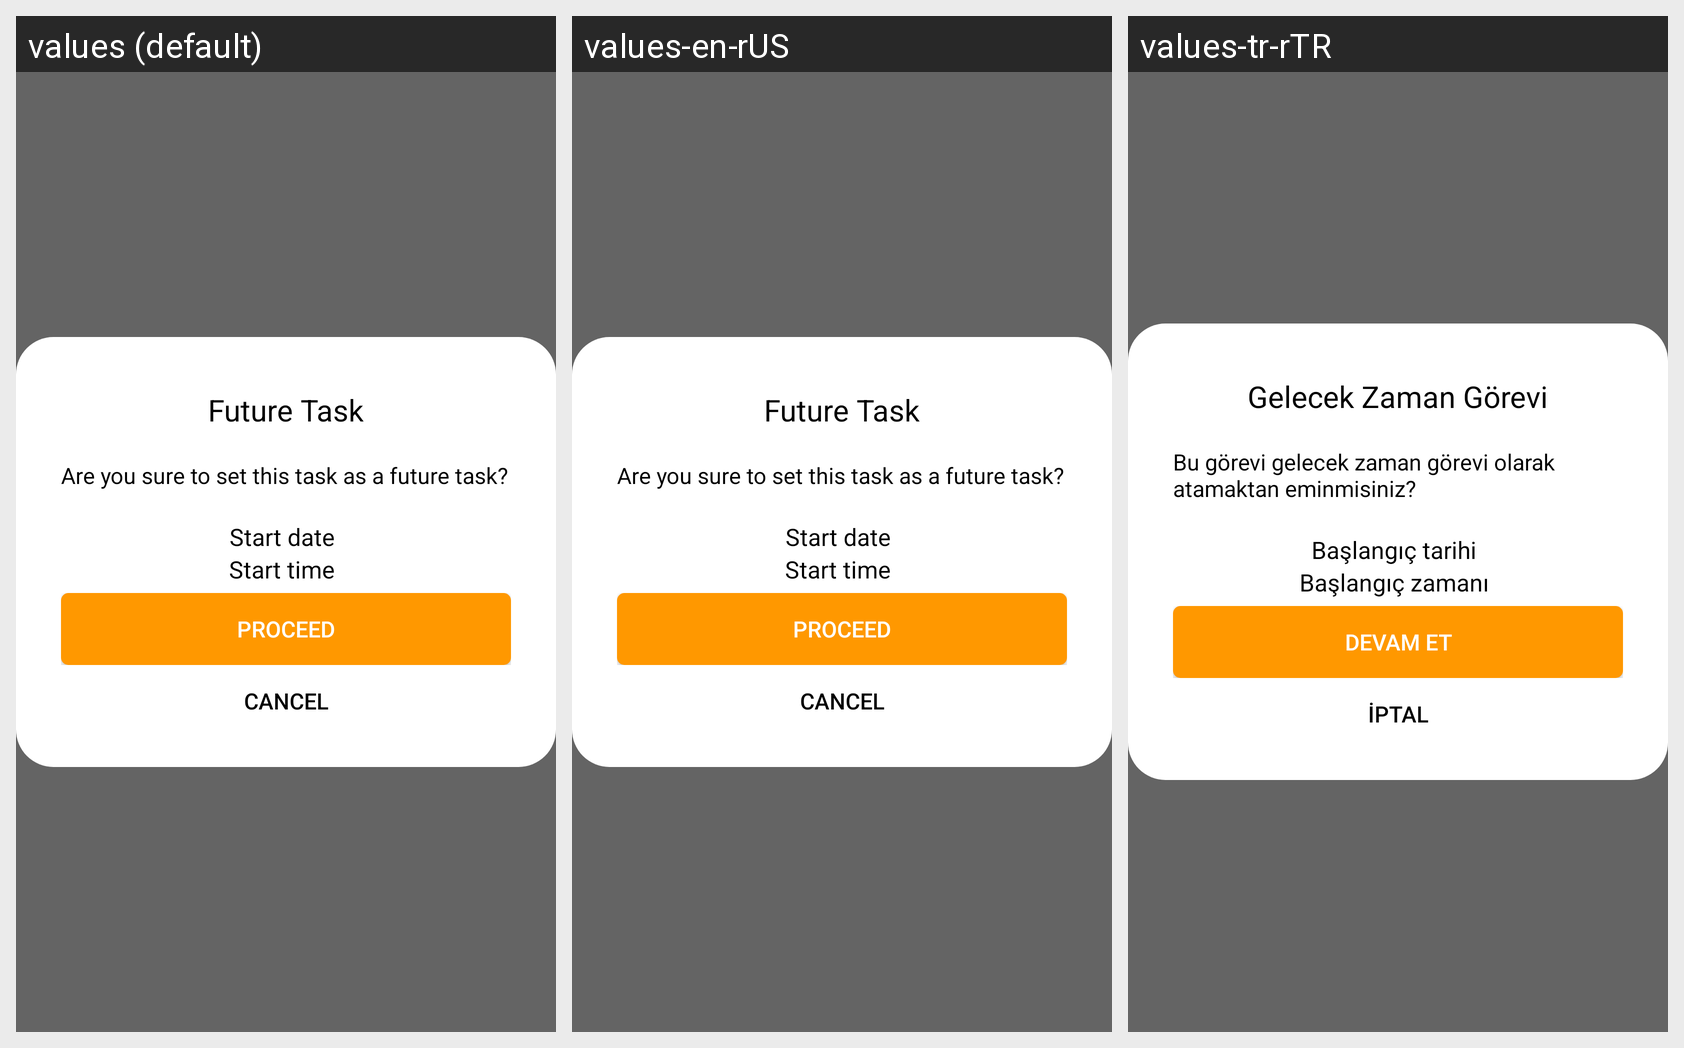

The Android screen above is rendered under several locales of the same app. Produce the string resources it draws, with the default and per-locale values.
Android screen res/layout/loggerbird_future_task_popup.xml rendered under 3 locales, left to right: values (default), values-en-rUS, values-tr-rTR. Device: Nexus 5 (rendered at 1080×1920; each locale shown at half size, 540×960, under a caption strip naming it); theme AppTheme.
Strings drawn on this screen, with the default value and each locale's value (text and hints the layout hard-codes, and strings that could not be matched under every locale, appear in the picture but are not listed):

textView_future_task_title
  values: Future Task
  values-en-rUS: Future Task
  values-tr-rTR: Gelecek Zaman Görevi

textView_future_task_content
  values: Are you sure to set this task as a future task?
  values-en-rUS: Are you sure to set this task as a future task?
  values-tr-rTR: Bu görevi gelecek zaman görevi olarak atamaktan eminmisiniz?

textView_future_task_date
  values: Start date
  values-en-rUS: Start date
  values-tr-rTR: Başlangıç tarihi

textView_future_task_time
  values: Start time
  values-en-rUS: Start time
  values-tr-rTR: Başlangıç zamanı

button_future_task_proceed
  values: Proceed
  values-en-rUS: Proceed
  values-tr-rTR: Devam et

button_future_task_cancel
  values: Cancel
  values-en-rUS: Cancel
  values-tr-rTR: İptal
